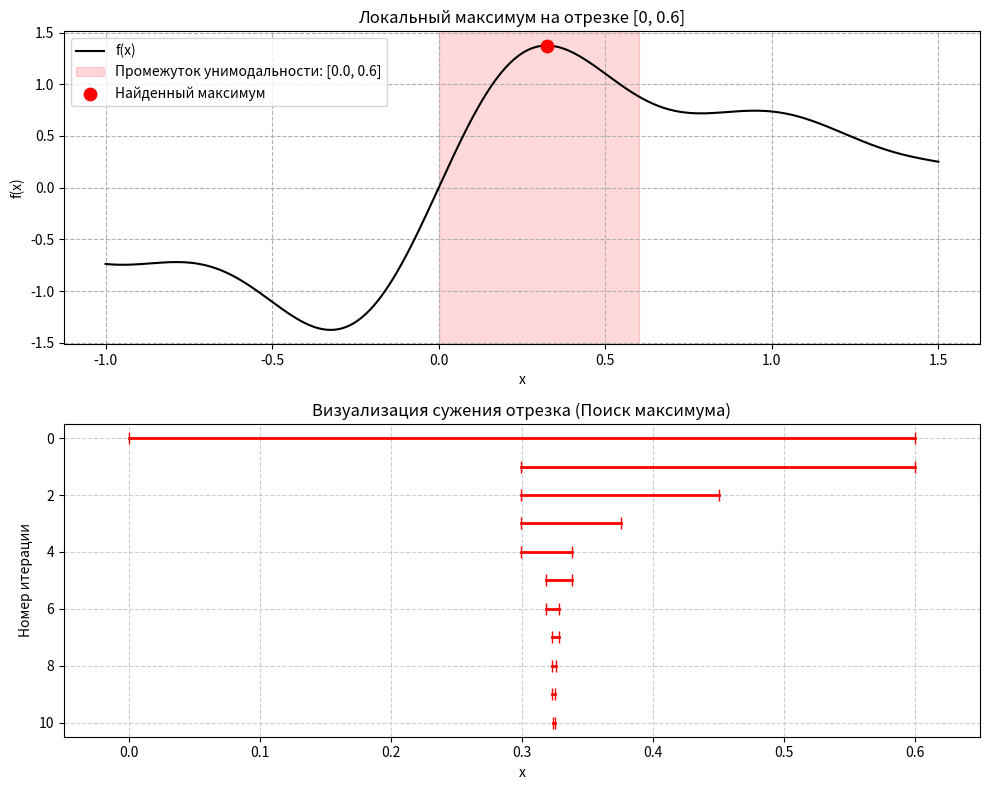

Write the Python code that produced this figure.
import numpy as np
import matplotlib.pyplot as plt


def f(x):
    return 0.8 * np.sin(1.5 * x) + 0.6 * np.sin(3.2 * x) + 0.4 * np.sin(5.7 * x) + 0.2 * np.sin(8.1 * x)


def bisection_max_history(a, b, eps):
    history = [(a, b)]
    delta = eps / 2.0
    iters = 0

    print(f"Поиск максимума на промежутке [{a}, {b}] с точностью {eps}\n")

    while (b - a) > 2 * eps:
        iters += 1
        x1 = (a + b) / 2 - delta
        x2 = (a + b) / 2 + delta
        y1, y2 = f(x1), f(x2)

        if y1 < y2:
            a = x1
        else:
            b = x2

        history.append((a, b))

        if iters <= 3:
            print(f"Итерация {iters}: x1={x1:.5f}, x2={x2:.5f} | y1={y1:.5f}, y2={y2:.5f}")
            print(f" -> Новый отрезок: [{a:.5f}, {b:.5f}]\n")

    x_max = (a + b) / 2
    print(f"Итог: Максимум x* ≈ {x_max:.5f}, f(x*) ≈ {f(x_max):.5f}, всего итераций: {iters}")
    return history, x_max


a0, b0 = 0.0, 0.6
eps = 0.001
history, x_max = bisection_max_history(a0, b0, eps)

fig, (ax1, ax2) = plt.subplots(2, 1, figsize=(10, 8))

x_full = np.linspace(-1, 1.5, 1000)
ax1.plot(x_full, f(x_full), 'k-', label='f(x)')
ax1.axvspan(a0, b0, color='red', alpha=0.15, label=f'Промежуток унимодальности: [{a0}, {b0}]')
ax1.scatter([x_max], [f(x_max)], color='red', s=80, zorder=5, label='Найденный максимум')
ax1.set_title('Локальный максимум на отрезке [0, 0.6]')
ax1.set_xlabel('x')
ax1.set_ylabel('f(x)')
ax1.grid(True, linestyle='--')
ax1.legend()

for i, (a, b) in enumerate(history):
    ax2.plot([a, b], [i, i], color='red', marker='|', markersize=8, linewidth=2)

ax2.set_title('Визуализация сужения отрезка (Поиск максимума)')
ax2.set_xlabel('x')
ax2.set_ylabel('Номер итерации')
ax2.set_xlim(a0 - 0.05, b0 + 0.05)
ax2.invert_yaxis()
ax2.grid(True, linestyle='--', alpha=0.6)

plt.tight_layout()
plt.show()
